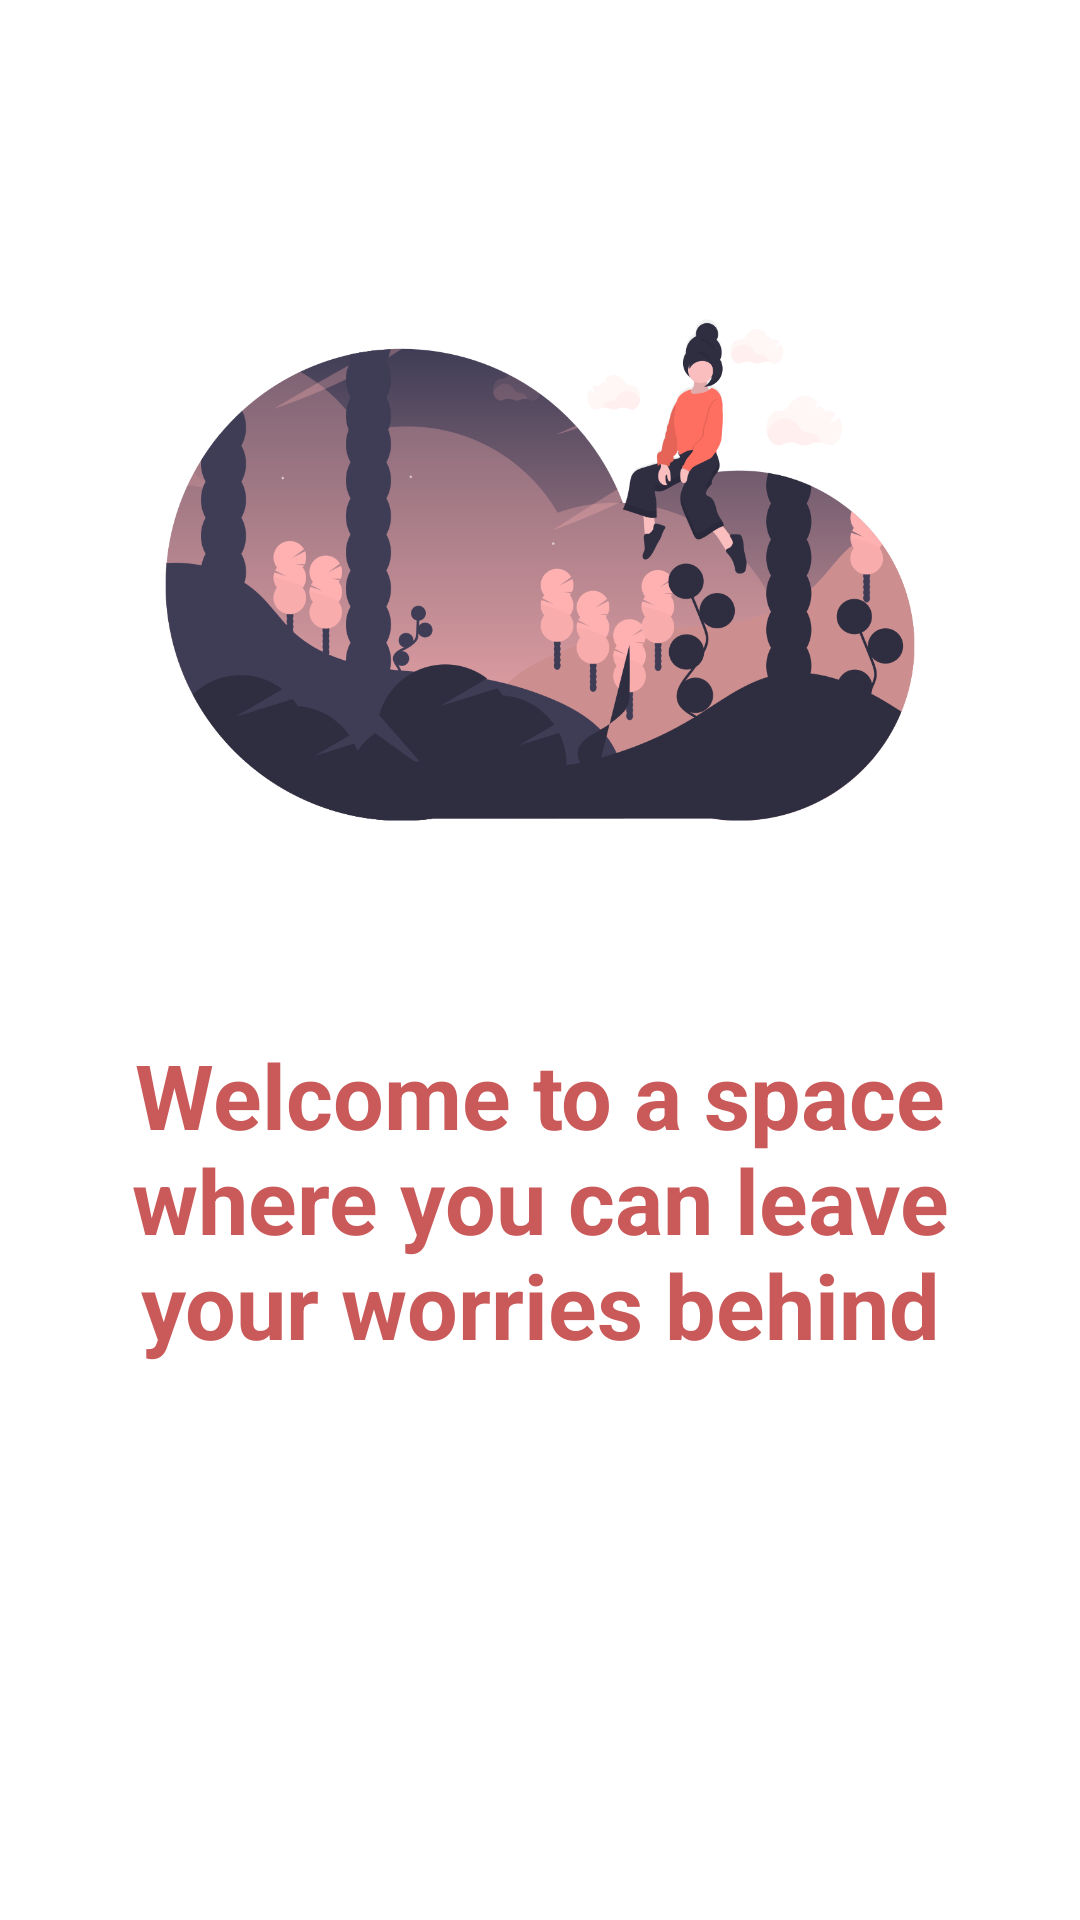

Android layout source for this screen:
<!-- AndroidManifest.xml: application theme Theme.SelfCare -->
<!-- res/layout/fragment_home.xml -->
<?xml version="1.0" encoding="utf-8"?>
<FrameLayout xmlns:android="http://schemas.android.com/apk/res/android"
    xmlns:tools="http://schemas.android.com/tools"
    android:layout_width="match_parent"
    android:layout_height="match_parent"
    tools:context=".HomeFragment">

    

    <ImageView
        android:layout_width="300dp"
        android:layout_height="300dp"
        android:layout_marginTop="40dp"
        android:background="@color/white"
        android:layout_gravity="center_horizontal"
        android:src="@drawable/dreamer_home" />

    <TextView
        android:layout_width="300dp"
        android:layout_height="wrap_content"
        android:layout_gravity="center"
        android:text="Welcome to a space where you can leave your worries behind"
        android:textAlignment="center"
        android:layout_marginTop="80dp"
        android:textColor="#CA5A5A"
        android:textSize="30sp"
        android:textStyle="bold" />

</FrameLayout>
<!-- resources referenced by this layout -->
<resources>
  <color name="white">#ffffff</color>
  <!-- drawable dreamer_home: png bitmap (drawable, 96578 bytes) -->
  <style name="Theme.SelfCare" parent="Theme.MaterialComponents.DayNight.NoActionBar">
          
          <item name="colorPrimary">#F87D7D</item>
          <item name="colorPrimaryVariant">@color/white</item>
          <item name="colorOnPrimary">@color/white</item>
          
          <item name="colorSecondary">@color/teal_200</item>
          <item name="colorSecondaryVariant">@color/teal_700</item>
          <item name="colorOnSecondary">@color/black</item>
          
          <item name="android:statusBarColor" tools:targetApi="lollipop">?attr/colorPrimaryVariant</item>
          
          <item name="android:forceDarkAllowed" tools:targetApi="q">false</item>
          <item name="android:windowTranslucentStatus" tools:targetApi="kitkat">true</item>
      </style>
  <color name="teal_200">#FF03DAC5</color>
  <color name="teal_700">#FF018786</color>
  <color name="black">#FF000000</color>
</resources>
